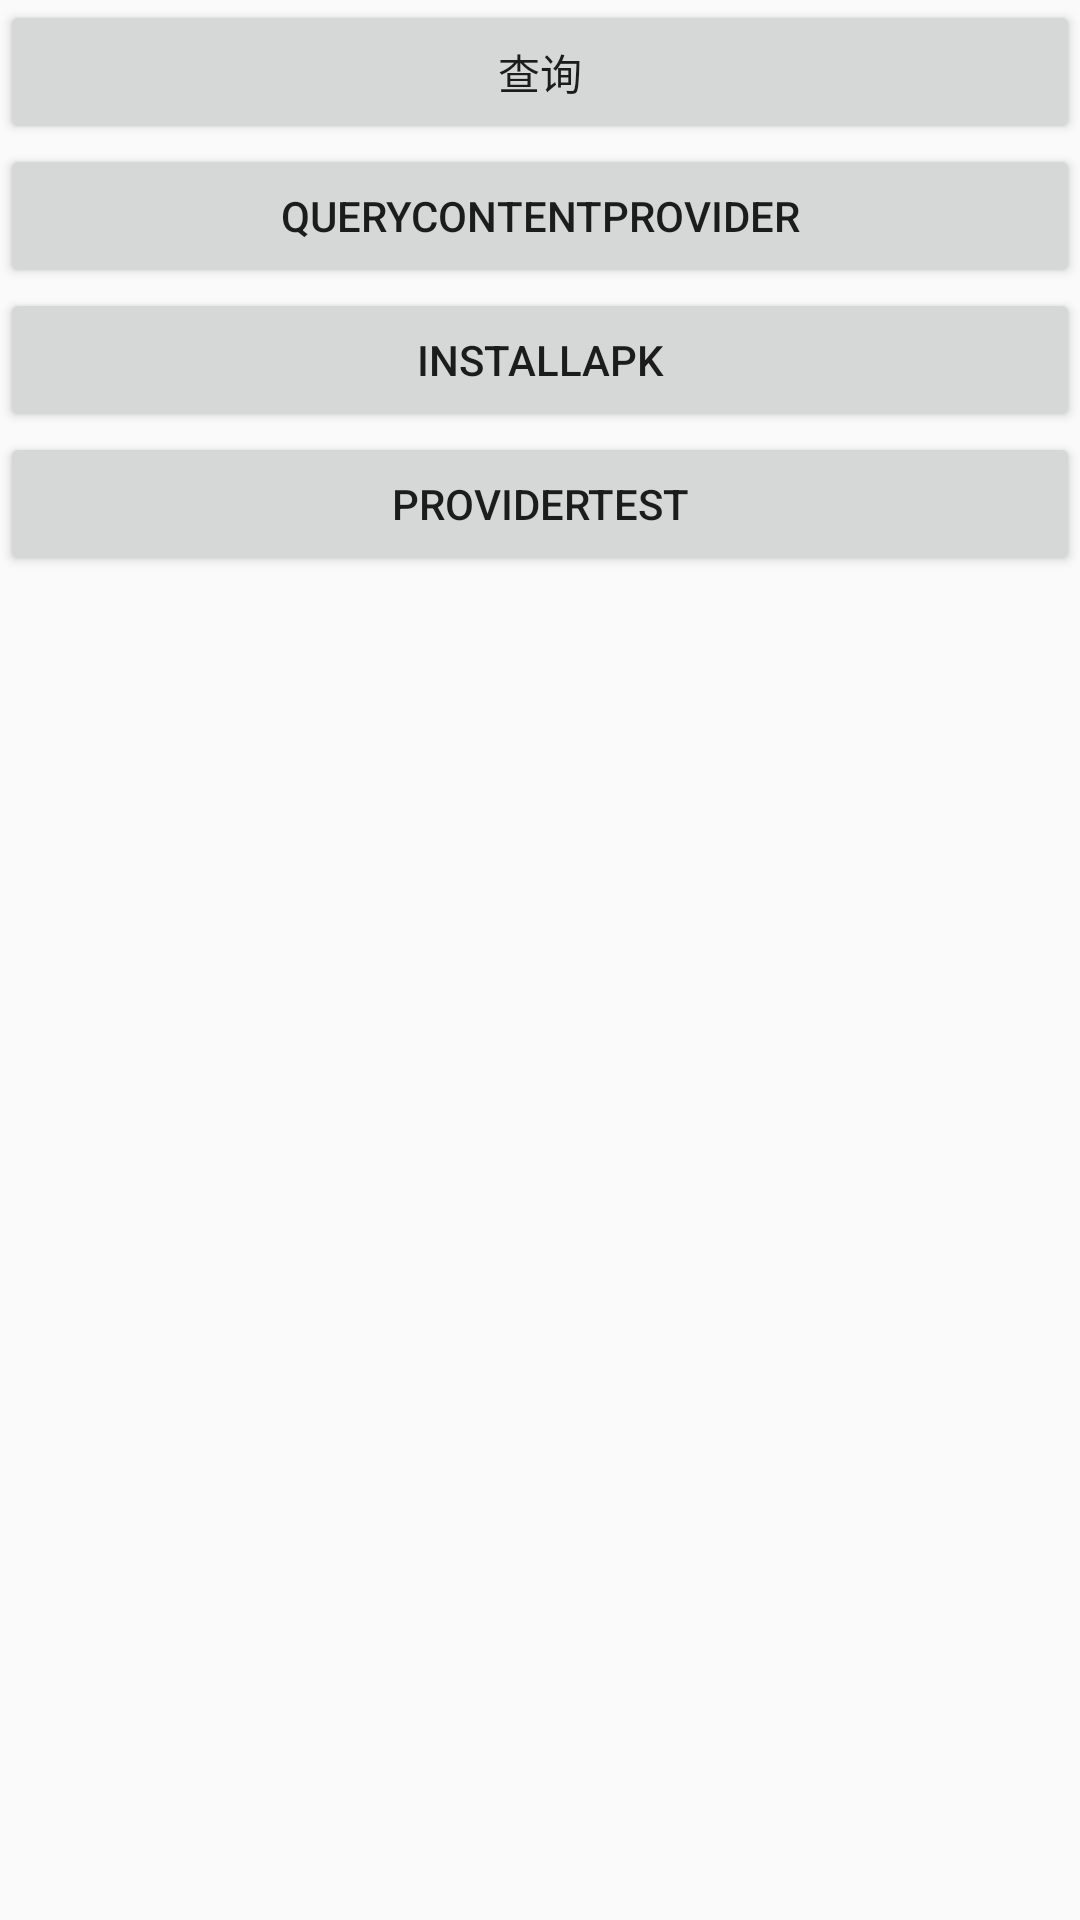

Produce the Android XML layout that renders to this screen, including the resource entries it uses.
<!-- AndroidManifest.xml: application theme AppTheme -->
<!-- res/layout/activity_provider_test.xml -->
<?xml version="1.0" encoding="utf-8"?>
<LinearLayout xmlns:android="http://schemas.android.com/apk/res/android"
    android:layout_width="match_parent"
    android:layout_height="match_parent"
    android:orientation="vertical">

    <Button
        android:id="@+id/btn_query"
        android:layout_width="match_parent"
        android:layout_height="wrap_content"
        android:text="查询" />

    <Button
        android:id="@+id/queryContentProvider"
        android:layout_width="match_parent"
        android:layout_height="wrap_content"
        android:text="queryContentProvider" />

    <Button
        android:id="@+id/installApk"
        android:layout_width="match_parent"
        android:layout_height="wrap_content"
        android:text="installApk" />

    <Button
        android:id="@+id/startProviderTest"
        android:layout_width="match_parent"
        android:layout_height="wrap_content"
        android:text="providerTest" />


</LinearLayout>
<!-- resources referenced by this layout -->
<resources>
  <style name="AppTheme" parent="Theme.AppCompat.Light.DarkActionBar">
          
          <item name="colorPrimary">@color/colorPrimary</item>
          <item name="colorPrimaryDark">@color/colorPrimaryDark</item>
          <item name="colorAccent">@color/colorAccent</item>
  
          <item name="android:windowSplashscreenContent" tools:targetApi="o">
              @mipmap/ic_launcher
          </item>
  
      </style>
  <color name="colorPrimary">#008577</color>
  <color name="colorPrimaryDark">#00574B</color>
  <color name="colorAccent">#D81B60</color>
</resources>
